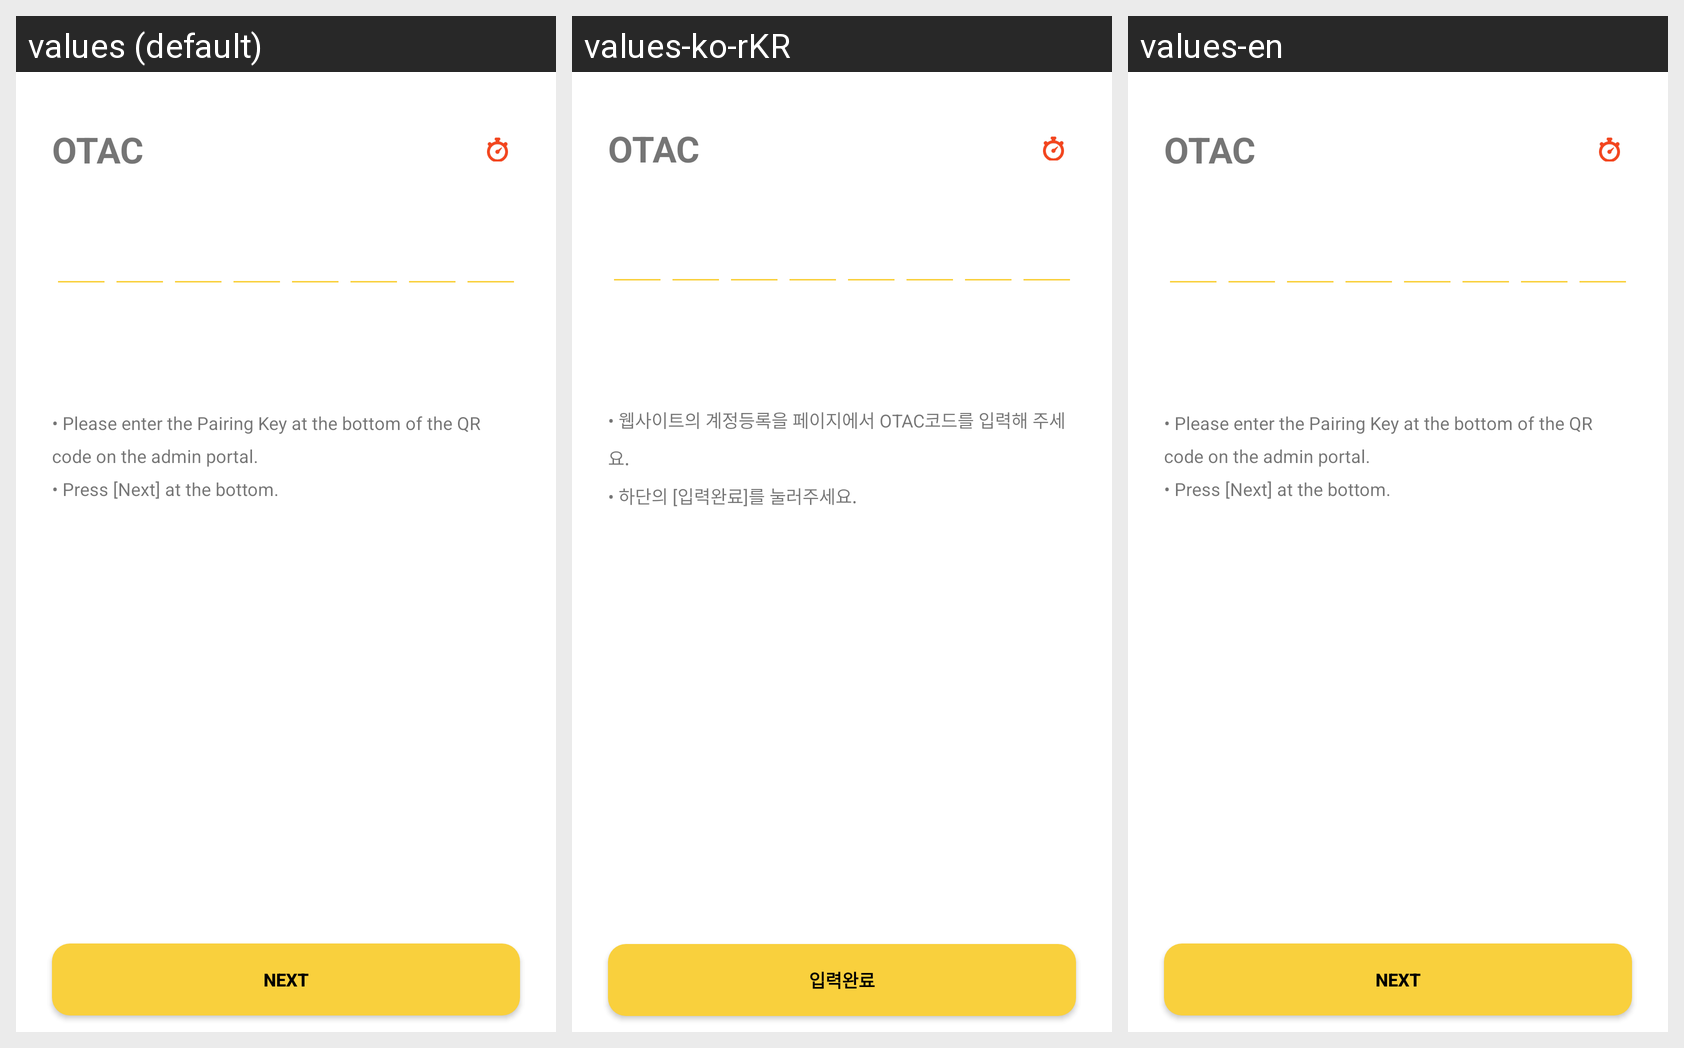

Translations of the strings shown on this Android screen, per locale in the grid:
Android screen res/layout/fragment_account_otac.xml rendered under 3 locales, left to right: values (default), values-ko-rKR, values-en. Device: Nexus 5 (rendered at 1080×1920; each locale shown at half size, 540×960, under a caption strip naming it); theme AppTheme.NoActionBar.
Strings drawn on this screen, with the default value and each locale's value (text and hints the layout hard-codes, and strings that could not be matched under every locale, appear in the picture but are not listed):

otac
  values: OTAC
  values-ko-rKR: OTAC
  values-en: OTAC

otac_guide
  values: • Please enter the Pairing Key at the bottom of the QR code on the admin portal.
      • Press [Next] at the bottom.
  values-ko-rKR: • 웹사이트의 계정등록을 페이지에서 OTAC코드를 입력해 주세요.
      • 하단의 [입력완료]를 눌러주세요.
  values-en: • Please enter the Pairing Key at the bottom of the QR code on the admin portal.
      • Press [Next] at the bottom.

otac_button
  values: Next
  values-ko-rKR: 입력완료
  values-en: Next
